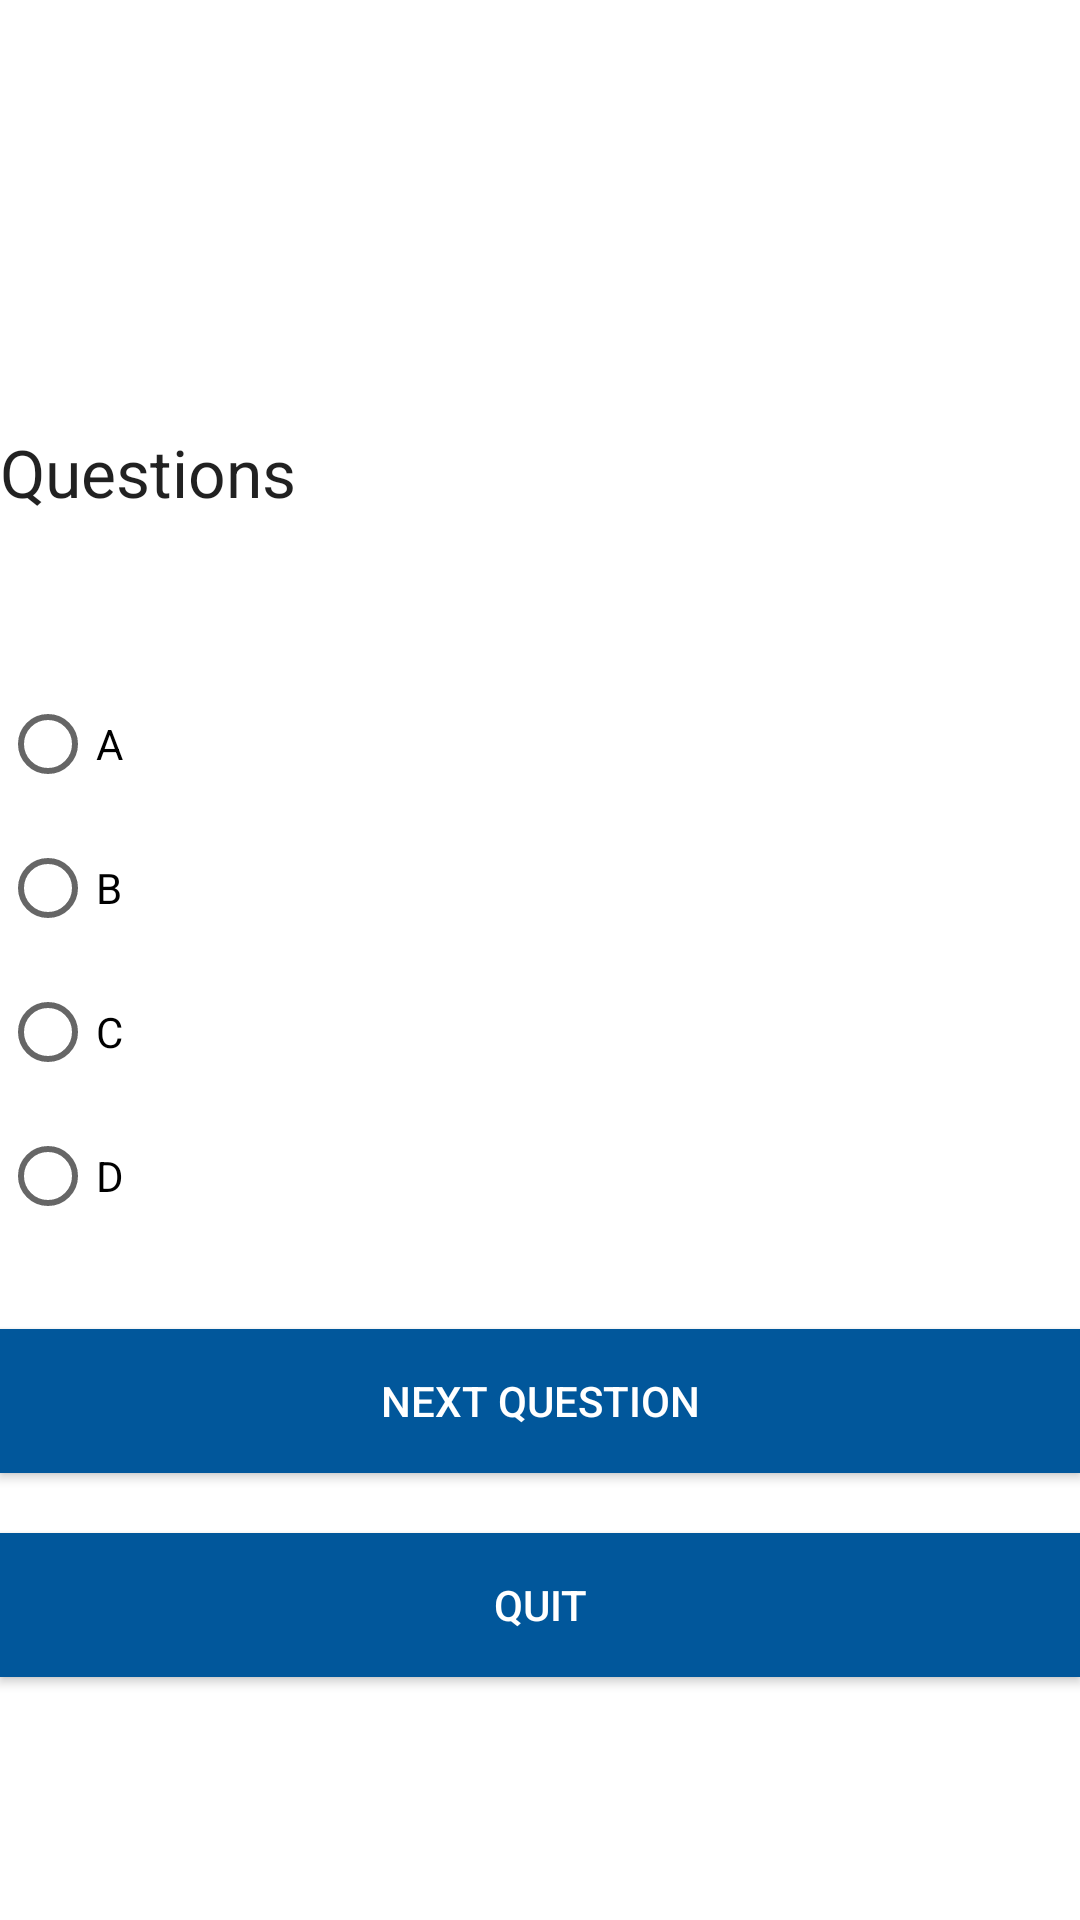

Reconstruct the res/layout file that produces this screen, plus the resources it refers to.
<!-- AndroidManifest.xml: application theme Theme.AMSApplication -->
<!-- res/layout/activity_online_testsurvey.xml -->
<?xml version="1.0" encoding="utf-8"?>
<RelativeLayout xmlns:android="http://schemas.android.com/apk/res/android"
    xmlns:app="http://schemas.android.com/apk/res-auto"
    xmlns:tools="http://schemas.android.com/tools"
    android:layout_width="match_parent"
    android:layout_height="match_parent"


    tools:context=".online_test">

    <RadioGroup
        android:layout_width="wrap_content"
        android:layout_height="wrap_content"
        android:id="@+id/answersgrp"
        android:clickable="true"
        android:layout_centerVertical="true">
        
        


        <RadioButton
            android:layout_width="wrap_content"
            android:layout_height="wrap_content"
            android:text="A"
            android:id="@+id/radioButton"
            android:checked="false"
            />

        <RadioButton
            android:layout_width="wrap_content"
            android:layout_height="wrap_content"
            android:text="B"
            android:id="@+id/radioButton2"
            android:checked="false" />

        <RadioButton
            android:layout_width="wrap_content"
            android:layout_height="wrap_content"
            android:text="C"
            android:id="@+id/radioButton3"
            android:checked="false" />

        <RadioButton
            android:layout_width="wrap_content"
            android:layout_height="wrap_content"
            android:text="D"
            android:id="@+id/radioButton4"
            android:checked="false" />

    </RadioGroup>

    <Button
        android:id="@+id/button3"
        android:layout_width="match_parent"
        android:layout_height="wrap_content"
        android:layout_below="@+id/answersgrp"
        android:layout_alignParentEnd="true"
        android:layout_alignParentRight="true"
        android:layout_marginTop="27dp"
        android:background="#01579B"
        android:text="Next Question"
        android:textColor="#ffffff" />

    <Button
        android:id="@+id/buttonquit"
        android:layout_width="match_parent"
        android:layout_height="wrap_content"
        android:layout_below="@+id/button3"
        android:layout_alignParentEnd="true"
        android:layout_alignParentRight="true"
        android:layout_marginTop="20dp"
        android:background="#01579B"
        android:text="Quit"
        android:textColor="#ffffff" />

    <TextView
        android:id="@+id/tvque"
        android:layout_width="wrap_content"
        android:layout_height="wrap_content"
        android:layout_above="@+id/answersgrp"
        android:layout_alignParentStart="true"
        android:layout_alignParentLeft="true"
        android:layout_marginBottom="52dp"
        android:text="Questions"
        android:textAppearance="?android:attr/textAppearanceLarge" />

    
        
        
        
        
        
        
        
        
        
    
        
        
        
        
        
        
        
        
        
        

</RelativeLayout>
<!-- resources referenced by this layout -->
<resources>
  <style name="Theme.AMSApplication" parent="Theme.MaterialComponents.DayNight.NoActionBar">
          
          <item name="colorPrimary">@color/primary</item>
          <item name="colorPrimaryVariant">@color/primary_dark</item>
          <item name="colorOnPrimary">@color/white</item>
          
          <item name="colorSecondary">@color/secondary</item>
          <item name="colorSecondaryVariant">@color/secondary_dark</item>
          <item name="colorOnSecondary">@color/white</item>
          
          <item name="android:statusBarColor" tools:targetApi="l">?attr/colorPrimaryVariant</item>
          
      </style>
  <color name="primary">#2563EB</color>
  <color name="primary_dark">#1D4ED8</color>
  <color name="white">#FFFFFF</color>
  <color name="secondary">#7C3AED</color>
  <color name="secondary_dark">#6D28D9</color>
</resources>
